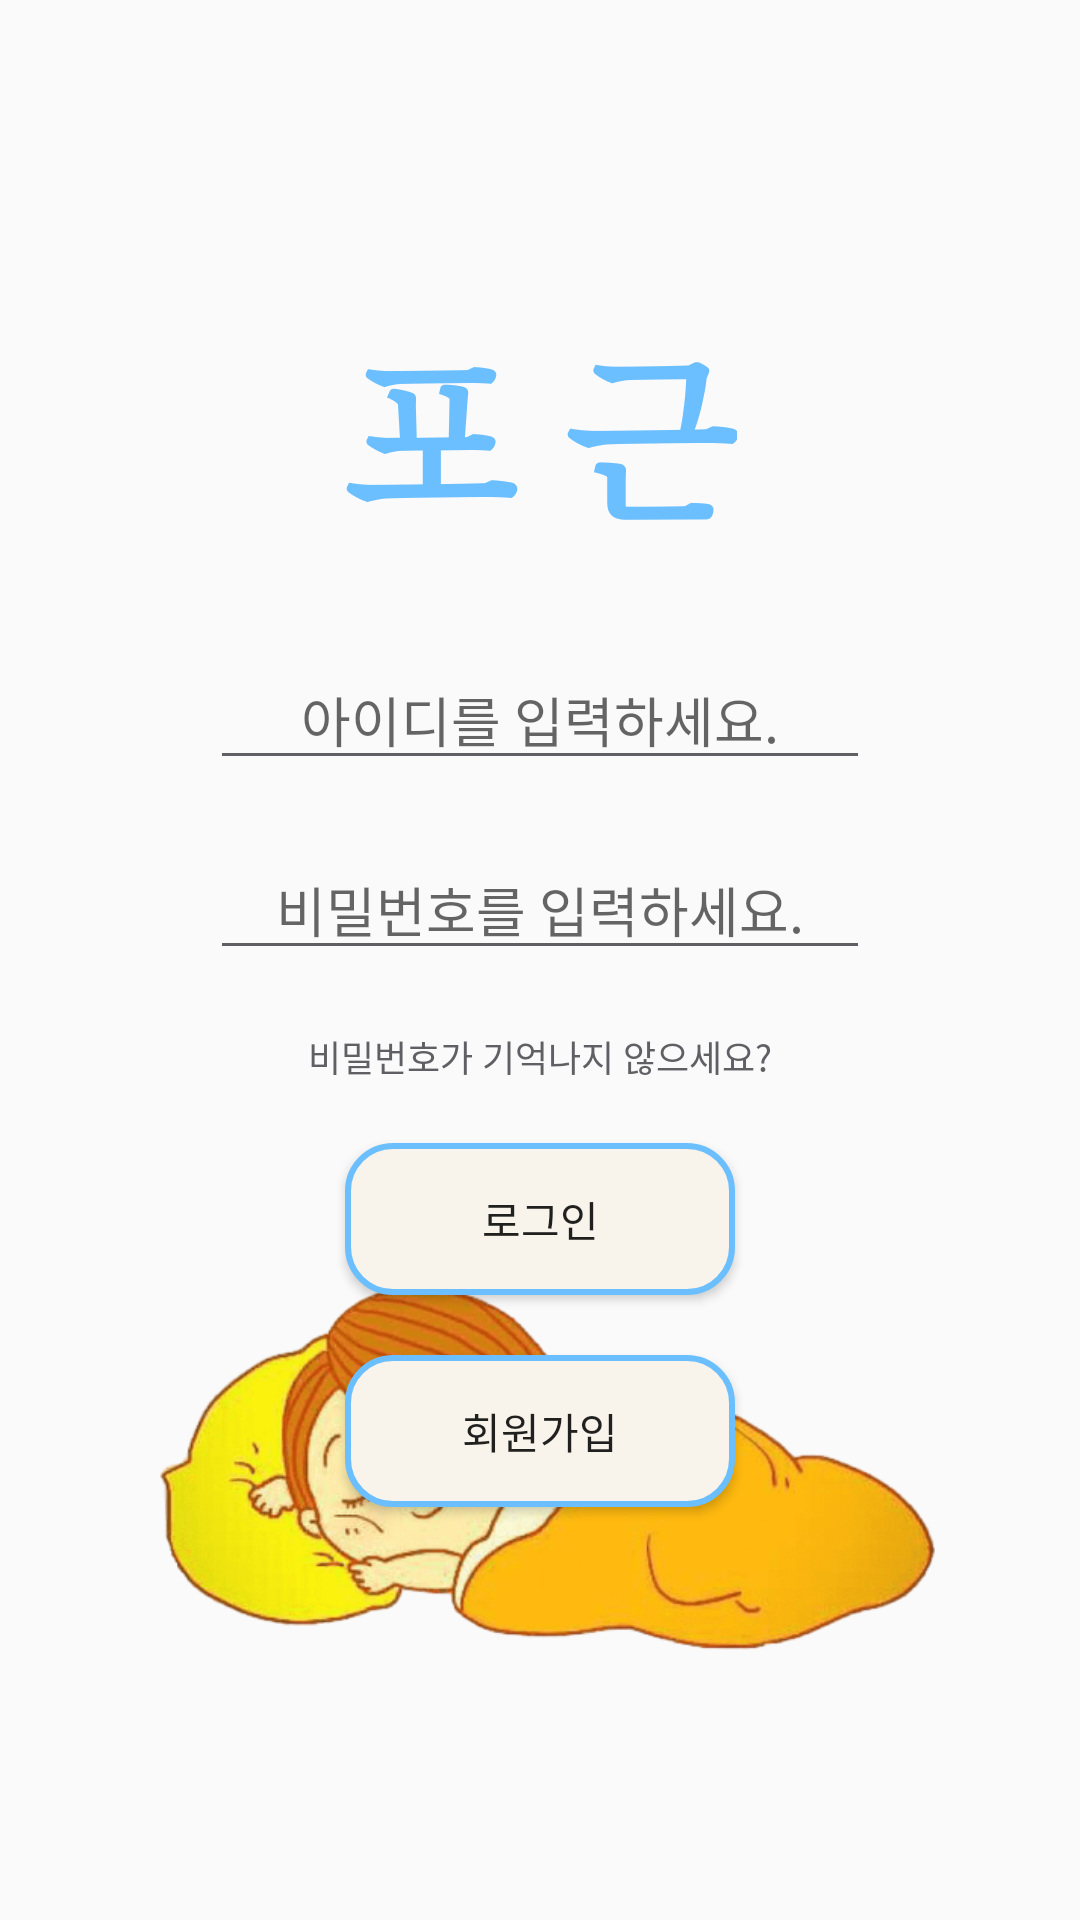

Produce the Android XML layout that renders to this screen, including the resource entries it uses.
<!-- AndroidManifest.xml: application theme AppTheme -->
<!-- res/layout/login.xml -->
<?xml version="1.0" encoding="utf-8"?>
<RelativeLayout xmlns:android="http://schemas.android.com/apk/res/android"
    xmlns:app="http://schemas.android.com/apk/res-auto"
    xmlns:tools="http://schemas.android.com/tools"
    android:layout_width="match_parent"
    android:layout_height="match_parent"
    android:id="@+id/login_layout"
    tools:context=".LoginActivity">

    <TextView
        android:layout_width="wrap_content"
        android:layout_height="wrap_content"
        android:id="@+id/login_text"
        android:text="포 근"
        android:textColor="@color/title_color"
        android:textSize="60sp"
        android:fontFamily="serif"
        android:textStyle="bold"
        android:layout_centerHorizontal="true"
        android:layout_marginTop="100dp"/>

    <EditText
        android:layout_width="220dp"
        android:layout_height="wrap_content"
        android:id="@+id/login_edit_id"
        android:layout_centerHorizontal="true"
        android:layout_below="@+id/login_text"
        android:layout_marginTop="30dp"
        android:hint="아이디를 입력하세요."
        android:backgroundTint="@color/bright_black"
        android:gravity="center"/>

    <EditText
        android:layout_width="220dp"
        android:layout_height="wrap_content"
        android:id="@+id/login_edit_pwd"
        android:layout_centerHorizontal="true"
        android:layout_below="@+id/login_edit_id"
        android:layout_marginTop="20dp"
        android:hint="비밀번호를 입력하세요."
        android:backgroundTint="@color/bright_black"
        android:inputType="numberPassword"
        android:gravity="center"/>

    <TextView
        android:layout_width="wrap_content"
        android:layout_height="wrap_content"
        android:text="비밀번호가 기억나지 않으세요?"
        android:id="@+id/miss_pwd"
        android:layout_below="@+id/login_edit_pwd"
        android:layout_centerHorizontal="true"
        android:layout_marginTop="20dp"
        android:textColor="@color/bright_black"
        android:textSize="12sp"/>

    <Button
        android:layout_width="130dp"
        android:layout_height="wrap_content"
        android:id="@+id/login_btn"
        android:text="로그인"
        android:background="@drawable/button_background"
        android:layout_centerHorizontal="true"
        android:layout_below="@id/miss_pwd"
        android:layout_marginTop="20dp"/>

    <Button
        android:layout_width="130dp"
        android:layout_height="wrap_content"
        android:id="@+id/sign_up"
        android:text="회원가입"
        android:background="@drawable/button_background"
        android:layout_below="@id/login_btn"
        android:layout_centerHorizontal="true"
        android:layout_marginTop="20dp"/>

    <ImageView
        android:layout_width="wrap_content"
        android:layout_height="wrap_content"
        android:src="@drawable/sleep"
        android:layout_alignParentBottom="true"/>

</RelativeLayout>
<!-- resources referenced by this layout -->
<resources>
  <color name="bright_black">#5f5f64</color>
  <color name="title_color">#6bbfff</color>
  <!-- drawable button_background (drawable) -->
  <?xml version="1.0" encoding="utf-8"?>
  <shape xmlns:android="http://schemas.android.com/apk/res/android" android:shape="rectangle">
      <stroke android:width="2dp" android:color="@color/title_color"/>
      <solid android:color="@color/contents"/>
      <padding android:left="15dp" android:top="15dp" android:right="15dp" android:bottom="15dp"/>
      <corners android:radius="15dp"/>
  </shape>
  <!-- drawable sleep: png bitmap (drawable-v24, 163817 bytes) -->
  <style name="AppTheme" parent="Theme.AppCompat.Light.NoActionBar">
          
          <item name="colorPrimary">@color/colorPrimary</item>
          <item name="colorPrimaryDark">@color/colorPrimaryDark</item>
          <item name="colorAccent">@color/colorAccent</item>
          <item name="android:popupMenuStyle">@style/PopupMenu</item>
          <item name="android:itemTextAppearance">@style/PopupMenu</item>
      </style>
  <color name="contents">#f8f3eb</color>
  <color name="colorPrimary">#6200EE</color>
  <color name="colorPrimaryDark">#3700B3</color>
  <color name="colorAccent">#03DAC5</color>
  <style name="PopupMenu" parent="@android:style/Widget.PopupMenu">
          <item name="android:popupBackground">@android:color/white</item>
          <item name="android:textColor">@color/title_color</item>
          <item name="android:textStyle">bold</item>
      </style>
</resources>
